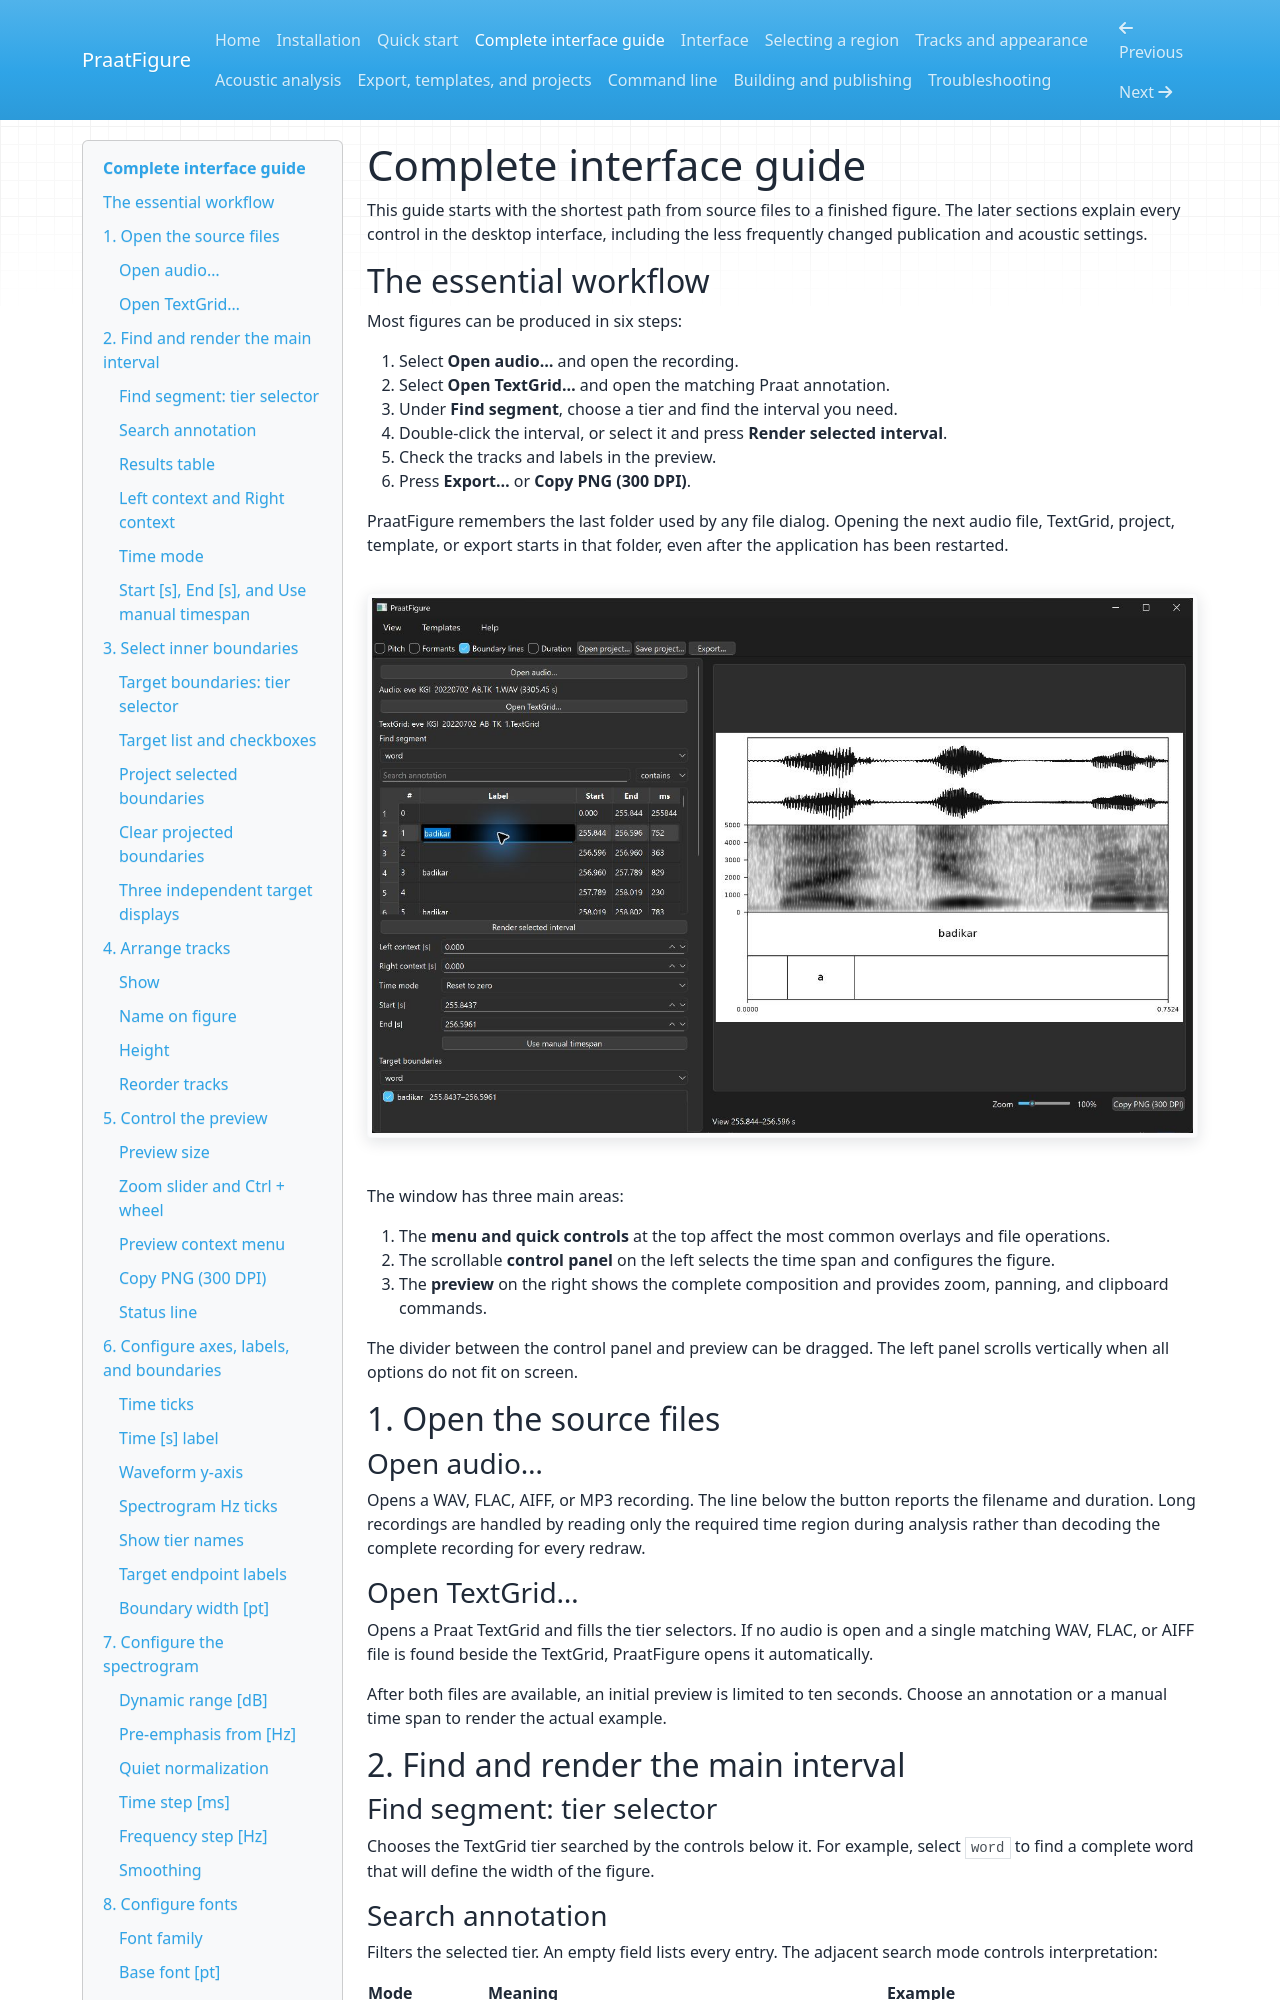

repository: PraatFigure/praatfigure.github.io · page: user-guide/index.html · generator: mkdocs

# Complete interface guide

This guide starts with the shortest path from source files to a finished figure.
The later sections explain every control in the desktop interface, including the
less frequently changed publication and acoustic settings.

## The essential workflow

Most figures can be produced in six steps:

1. Select **Open audio…** and open the recording.
2. Select **Open TextGrid…** and open the matching Praat annotation.
3. Under **Find segment**, choose a tier and find the interval you need.
4. Double-click the interval, or select it and press **Render selected interval**.
5. Check the tracks and labels in the preview.
6. Press **Export…** or **Copy PNG (300 DPI)**.

PraatFigure remembers the last folder used by any file dialog. Opening the next
audio file, TextGrid, project, template, or export starts in that folder, even
after the application has been restarted.

![The complete PraatFigure window with a selected word and a rendered preview](images/interface-overview.png){ .guide-shot }

The window has three main areas:

1. The **menu and quick controls** at the top affect the most common overlays
   and file operations.
2. The scrollable **control panel** on the left selects the time span and
   configures the figure.
3. The **preview** on the right shows the complete composition and provides
   zoom, panning, and clipboard commands.

The divider between the control panel and preview can be dragged. The left panel
scrolls vertically when all options do not fit on screen.

## 1. Open the source files

### Open audio…

Opens a WAV, FLAC, AIFF, or MP3 recording. The line below the button reports the
filename and duration. Long recordings are handled by reading only the required
time region during analysis rather than decoding the complete recording for
every redraw.

### Open TextGrid…

Opens a Praat TextGrid and fills the tier selectors. If no audio is open and a
single matching WAV, FLAC, or AIFF file is found beside the TextGrid,
PraatFigure opens it automatically.

After both files are available, an initial preview is limited to ten seconds.
Choose an annotation or a manual time span to render the actual example.

## 2. Find and render the main interval

### Find segment: tier selector

Chooses the TextGrid tier searched by the controls below it. For example, select
`word` to find a complete word that will define the width of the figure.
